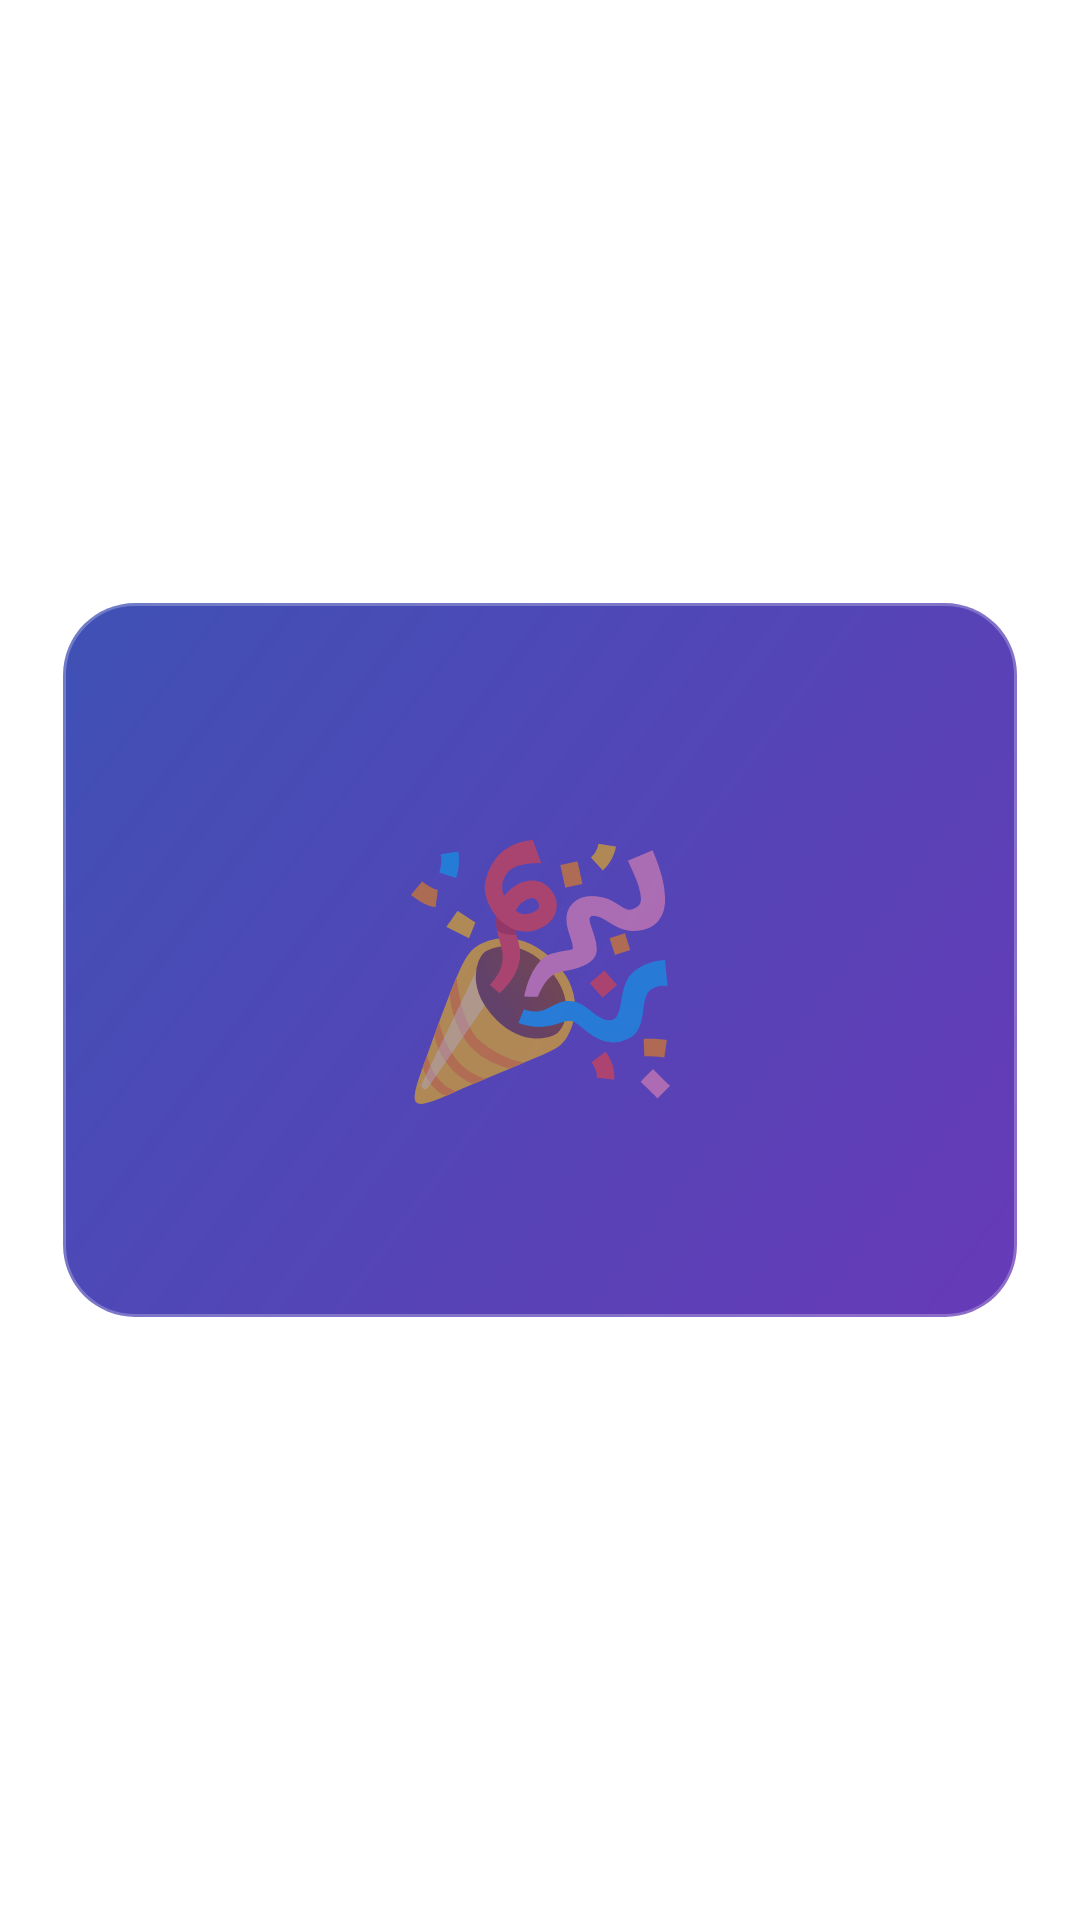

The Android layout XML behind this screen, and the referenced resources:
<!-- AndroidManifest.xml: application theme Theme.FTM -->
<!-- res/layout/dialog_enrollment_success.xml -->
<?xml version="1.0" encoding="utf-8"?>
<FrameLayout xmlns:android="http://schemas.android.com/apk/res/android"
    xmlns:app="http://schemas.android.com/apk/res-auto"
    android:layout_width="match_parent"
    android:layout_height="wrap_content">

    <androidx.constraintlayout.widget.ConstraintLayout
        android:id="@+id/success_container"
        android:layout_width="320dp"
        android:layout_height="240dp"
        android:layout_gravity="center"
        android:layout_margin="24dp"
        android:background="@drawable/bg_dialog"
        android:clickable="true"
        android:focusable="true">

        <TextView
            android:layout_width="wrap_content"
            android:layout_height="wrap_content"
            android:text="🎉"
            android:textSize="80sp"
            app:layout_constraintTop_toTopOf="parent"
            app:layout_constraintBottom_toBottomOf="parent"
            app:layout_constraintStart_toStartOf="parent"
            app:layout_constraintEnd_toEndOf="parent" />

    </androidx.constraintlayout.widget.ConstraintLayout>

</FrameLayout>
<!-- resources referenced by this layout -->
<resources>
  <!-- drawable bg_dialog (drawable) -->
  <?xml version="1.0" encoding="utf-8"?>
  <shape xmlns:android="http://schemas.android.com/apk/res/android"
      android:shape="rectangle">
      <gradient
          android:angle="135"
          android:endColor="#FF3F51B5"
          android:startColor="#FF673AB7"
          android:type="linear" />
      <corners android:radius="24dp" />
      <stroke
          android:width="2dp"
          android:color="#40FFFFFF" />
  </shape>
  <style name="Theme.FTM" parent="Theme.MaterialComponents.DayNight.DarkActionBar">
          
          <item name="colorPrimary">@color/purple_500</item>
          <item name="colorPrimaryVariant">@color/purple_700</item>
          <item name="colorOnPrimary">@color/white</item>
          
          <item name="colorSecondary">@color/teal_200</item>
          <item name="colorSecondaryVariant">@color/teal_700</item>
          <item name="colorOnSecondary">@color/black</item>
          
          <item name="android:statusBarColor">?attr/colorPrimaryVariant</item>
          
      </style>
  <color name="purple_500">#FF6200EE</color>
  <color name="purple_700">#FF922E</color>
  <color name="white">#FFFFFFFF</color>
  <color name="teal_200">#FF03DAC5</color>
  <color name="teal_700">#FF018786</color>
  <color name="black">#FF000000</color>
</resources>
